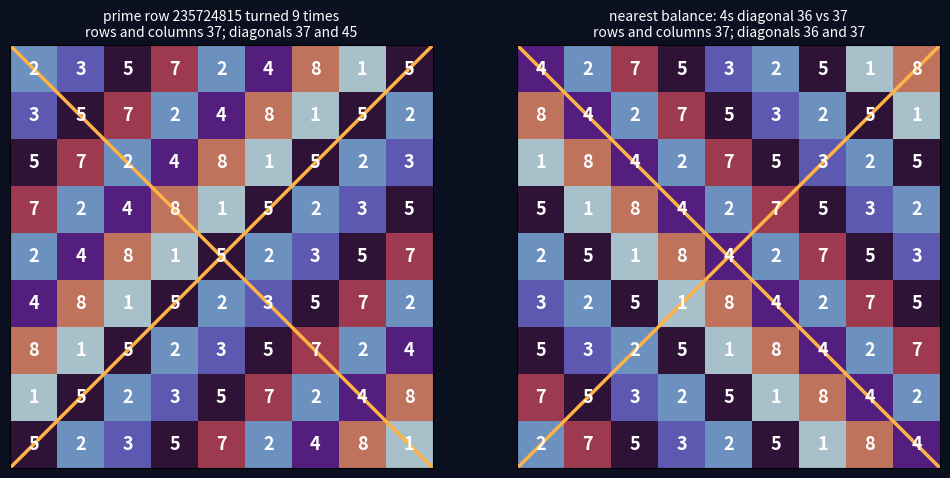

Reproduce this figure in Python. (Note: this script raises an exception after producing the figure.)
# CLASS: LEMMA
"""
The ultimate rotation run on the prime row (owner, 2026-10-05).
Prime row: digital roots of the first nine primes, 235724815 (11 -> 2), or
2357114815 with 11 split 1|1 (rotation_grids_x.py, prime_row_on_ladder.py).
Method and rule: ultimate_rotation_1_9.py, ladder_ultimate_rotation.py --
stacking the n turns makes every row and column sum to S; one diagonal repeats
a digit d (sum n*d), the other (n odd) passes through every position (sum S);
the X balances exactly when S = n*d for a digit d in the row.

NINE DIGITS, 235724815: turns 235724815, 357248152, 572481523, ... back in 9.
  Every row and column of every stacking sums to 37.
  NO STACKING BALANCES: 37 is prime, so it is never 9 x a digit. The closest
  are the four stackings whose repeated diagonal is all 4s: 9 x 4 = 36 against
  37 -- one short. Starts 427532518 and 481523572 (right), 275325184 and
  815235724 (left).
TEN DIGITS, 2357114815: sum 37 again; 37 is not 10 x a digit either; closest
  diagonals 48 and 50.
Figure: math/lemmas/figures/prime_row_ultimate_rotation.png (left: the cycle;
right: the nearest grid, diagonals 36 and 37).

FALSIFICATION: any assertion below failing.
"""
from sympy import isprime, prime

def dr(n):
    return 0 if n == 0 else 1 + (n - 1) % 9

def rot_l(s):
    return s[1:] + s[0]

def rot_r(s):
    return s[-1] + s[:-1]

def cycle(s, f):
    out = [s]
    while f(out[-1]) != s:
        out.append(f(out[-1]))
    return out

def stackings(s):
    n, out = len(s), []
    for base in (s, s[::-1]):
        for st in cycle(base, rot_l):
            for f, name in ((rot_l, "L"), (rot_r, "R")):
                rows = cycle(st, f)
                g = [[int(c) for c in r] for r in rows]
                a = sum(g[i][i] for i in range(n))
                b = sum(g[i][n - 1 - i] for i in range(n))
                out.append((abs(a - b), a, b, st, name, rows))
    return sorted(out)

ROW9 = "".join(str(dr(prime(k))) for k in range(1, 10))
ROW10 = "2357114815"
assert ROW9 == "235724815" and sum(map(int, ROW9)) == 37 == sum(map(int, ROW10)) and isprime(37)
S9 = stackings(ROW9)
for _, a, b, _, _, rows in S9:
    g = [[int(c) for c in r] for r in rows]
    assert all(sum(r) == 37 for r in g) and all(sum(c) == 37 for c in zip(*g))
assert all(x[0] > 0 for x in S9) and not any(37 == 9 * int(d) for d in ROW9)
NEAR = [x for x in S9 if x[0] == 1]
assert len(NEAR) == 4 and all(sorted((x[1], x[2])) == [36, 37] for x in NEAR)
assert sorted((x[3], x[4]) for x in NEAR) == sorted([("427532518", "R"), ("481523572", "R"),
                                                    ("275325184", "L"), ("815235724", "L")])
assert all(int(x[5][4][4]) == 4 for x in NEAR)
S10 = stackings(ROW10)
assert all(x[0] > 0 for x in S10) and S10[0][0] == 2

def draw(path):
    import matplotlib
    matplotlib.use("Agg")
    import matplotlib.pyplot as plt
    fig, axs = plt.subplots(1, 2, figsize=(12, 6.4), facecolor="#0b1020")
    for ax, rows, title in ((axs[0], cycle(ROW9, rot_l), "prime row 235724815 turned 9 times"),
                            (axs[1], NEAR[0][5], "nearest balance: 4s diagonal 36 vs 37")):
        g = [[int(c) for c in r] for r in rows]
        ax.imshow(g, cmap="twilight", vmin=0, vmax=10)
        for i in range(9):
            for j in range(9):
                ax.text(j, i, g[i][j], ha="center", va="center", color="white", fontsize=13, weight="bold")
        ax.plot([-0.5, 8.5], [-0.5, 8.5], color="#ffb347", lw=2.5)
        ax.plot([8.5, -0.5], [-0.5, 8.5], color="#ffb347", lw=2.5)
        a, b = sum(g[i][i] for i in range(9)), sum(g[i][8 - i] for i in range(9))
        ax.set_title(f"{title}\nrows and columns 37; diagonals {a} and {b}", color="white", fontsize=10)
        ax.set_xticks([]); ax.set_yticks([])
    fig.savefig(path, dpi=140, bbox_inches="tight", facecolor=fig.get_facecolor())

if __name__ == "__main__":
    for r in NEAR[0][5]:
        print(" ".join(r))
    draw("math/lemmas/figures/prime_row_ultimate_rotation.png")
    print("all assertions pass")
